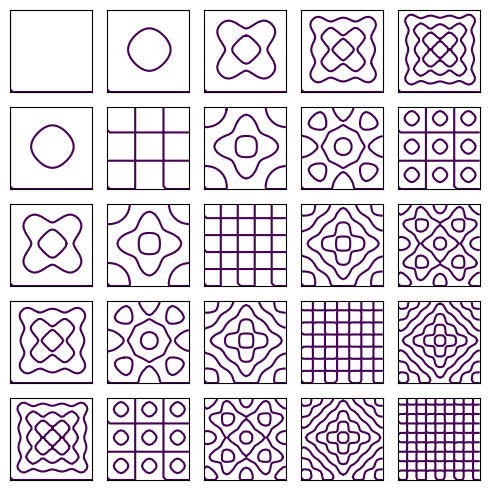

Recreate this plot in Python. (Note: this script raises an exception after producing the figure.)
import os

import matplotlib.pyplot as plt
import numpy as np
from numpy import sin, pi

GRID_SIZE = 5
PLOT_STEP = 1/30
FIGURE_INCHES = 5


def xi_level(x, y, m, n):
    return sin(m * pi * x) * sin(n * pi * y) + sin(n * pi * x) * sin(m * pi * y)


def main():
    grid_indices = range(0, GRID_SIZE)
    x_values = np.arange(0, 1, PLOT_STEP)
    y_values = np.arange(0, 1, PLOT_STEP)

    fig, axs = plt.subplots(GRID_SIZE, GRID_SIZE, figsize=(FIGURE_INCHES, FIGURE_INCHES))

    for m_index in grid_indices:
        for n_index in grid_indices:
            m = 2 * m_index + 1
            n = 2 * n_index + 1

            xx, yy = np.meshgrid(x_values, y_values)
            zz = xi_level(xx, yy, m, n)

            ax = axs[m_index, n_index]
            ax.contour(xx, yy, zz, levels=[0])
            ax.set_aspect('equal')

    plt.setp(axs, xticks=[], yticks=[])
    plt.tight_layout()
    plt.savefig(os.path.join(os.path.dirname(__file__), 'resonant-shapes.svg'))


if __name__ == '__main__':
    main()
